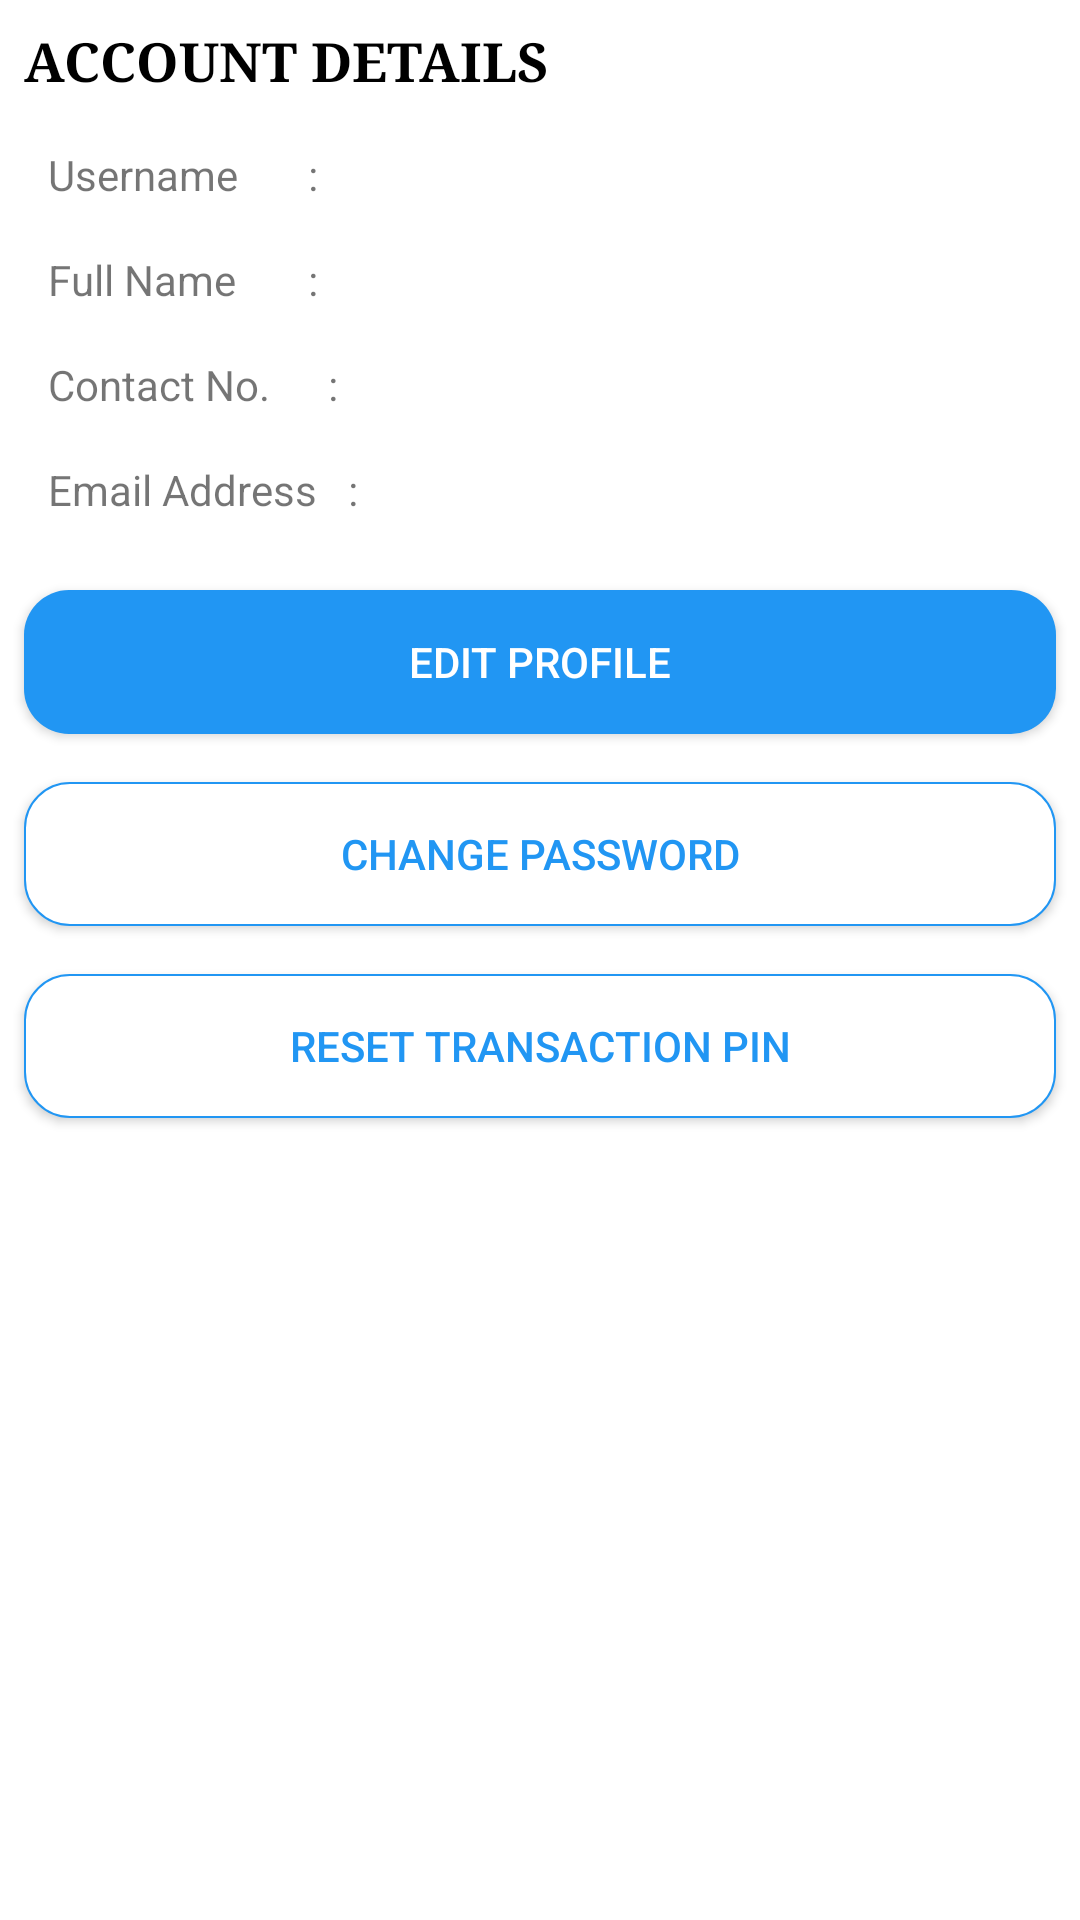

Produce the Android XML layout that renders to this screen, including the resource entries it uses.
<!-- AndroidManifest.xml: activity theme AppTheme -->
<!-- res/layout/activity_settings.xml -->
<?xml version="1.0" encoding="utf-8"?>
<android.support.constraint.ConstraintLayout xmlns:android="http://schemas.android.com/apk/res/android"
    xmlns:app="http://schemas.android.com/apk/res-auto"
    xmlns:tools="http://schemas.android.com/tools"
    android:layout_width="match_parent"
    android:layout_height="match_parent"
    android:background="@android:color/white"
    tools:context="my.edu.tarc.assignment.SettingsActivity">

    <TextView
        android:id="@+id/textViewAccountDetails"
        android:layout_width="0dp"
        android:layout_height="wrap_content"
        android:layout_marginEnd="8dp"
        android:layout_marginStart="8dp"
        android:layout_marginTop="8dp"
        android:fontFamily="serif"
        android:text="@string/account_details"
        android:textColor="@android:color/black"
        android:textSize="18sp"
        android:textStyle="bold"
        app:layout_constraintEnd_toEndOf="parent"
        app:layout_constraintStart_toStartOf="parent"
        app:layout_constraintTop_toTopOf="parent" />

    <TextView
        android:id="@+id/textViewUsername"
        android:layout_width="0dp"
        android:layout_height="wrap_content"
        android:layout_marginEnd="8dp"
        android:layout_marginStart="16dp"
        android:layout_marginTop="16dp"
        android:text="@string/settings_username"
        app:layout_constraintEnd_toEndOf="parent"
        app:layout_constraintStart_toStartOf="parent"
        app:layout_constraintTop_toBottomOf="@+id/textViewAccountDetails"
        android:layout_marginRight="8dp"
        android:layout_marginLeft="16dp" />

    <TextView
        android:id="@+id/textViewName"
        android:layout_width="0dp"
        android:layout_height="wrap_content"
        android:layout_marginEnd="8dp"
        android:layout_marginStart="16dp"
        android:layout_marginTop="16dp"
        android:text="@string/settings_name"
        app:layout_constraintEnd_toEndOf="parent"
        app:layout_constraintStart_toStartOf="parent"
        app:layout_constraintTop_toBottomOf="@+id/textViewUsername"
        android:layout_marginRight="8dp"
        android:layout_marginLeft="16dp" />

    <TextView
        android:id="@+id/textViewContact"
        android:layout_width="0dp"
        android:layout_height="wrap_content"
        android:layout_marginEnd="8dp"
        android:layout_marginStart="16dp"
        android:layout_marginTop="16dp"
        android:text="@string/settings_contact"
        app:layout_constraintEnd_toEndOf="parent"
        app:layout_constraintStart_toStartOf="parent"
        app:layout_constraintTop_toBottomOf="@+id/textViewName"
        android:layout_marginRight="8dp"
        android:layout_marginLeft="16dp" />

    <TextView
        android:id="@+id/textViewEmail"
        android:layout_width="0dp"
        android:layout_height="wrap_content"
        android:layout_marginEnd="8dp"
        android:layout_marginStart="16dp"
        android:layout_marginTop="16dp"
        android:text="@string/settings_email"
        app:layout_constraintEnd_toEndOf="parent"
        app:layout_constraintStart_toStartOf="parent"
        app:layout_constraintTop_toBottomOf="@+id/textViewContact"
        android:layout_marginRight="8dp"
        android:layout_marginLeft="16dp" />

    <Button
        android:id="@+id/buttonEditProfile"
        android:layout_width="0dp"
        android:layout_height="wrap_content"
        android:layout_marginEnd="8dp"
        android:layout_marginStart="8dp"
        android:layout_marginTop="24dp"
        android:background="@drawable/button_blue_bg_rounded_corners"
        android:text="@string/edit_profile"
        android:textColor="@android:color/white"
        app:layout_constraintEnd_toEndOf="parent"
        app:layout_constraintStart_toStartOf="parent"
        app:layout_constraintTop_toBottomOf="@+id/textViewEmail" />

    <Button
        android:id="@+id/buttonChangePassword"
        android:layout_width="0dp"
        android:layout_height="wrap_content"
        android:layout_marginEnd="8dp"
        android:layout_marginStart="8dp"
        android:layout_marginTop="16dp"
        android:background="@drawable/button_white_bg_rounded_corners"
        android:text="@string/change_password"
        android:textColor="#2196F3"
        app:layout_constraintEnd_toEndOf="parent"
        app:layout_constraintStart_toStartOf="parent"
        app:layout_constraintTop_toBottomOf="@+id/buttonEditProfile" />

    <Button
        android:id="@+id/buttonResetPin"
        android:layout_width="0dp"
        android:layout_height="wrap_content"
        android:layout_marginEnd="8dp"
        android:layout_marginStart="8dp"
        android:layout_marginTop="16dp"
        android:background="@drawable/button_white_bg_rounded_corners"
        android:text="@string/reset_transaction_pin"
        android:textColor="#2196F3"
        app:layout_constraintEnd_toEndOf="parent"
        app:layout_constraintStart_toStartOf="parent"
        app:layout_constraintTop_toBottomOf="@+id/buttonChangePassword" />
</android.support.constraint.ConstraintLayout>
<!-- resources referenced by this layout -->
<resources>
  <!-- drawable button_blue_bg_rounded_corners (drawable) -->
  <?xml version="1.0" encoding="utf-8"?>
  <selector xmlns:android="http://schemas.android.com/apk/res/android">
      <item>
          <shape android:shape="rectangle">
              <solid android:color="#2196F3"/>
              <stroke android:color="#FFFFFFFF"/>
              <corners android:radius="15dp"/>
          </shape>
      </item>
  </selector>
  <!-- drawable button_white_bg_rounded_corners (drawable-v21) -->
  <?xml version="1.0" encoding="utf-8"?>
  <selector xmlns:android="http://schemas.android.com/apk/res/android">
      <item>
          <shape android:shape="rectangle">
              <solid android:color="#FFFFFFFF"/>
              <stroke android:color="#2196F3" android:width="2px"/>
              <corners android:radius="15dp"/>
          </shape>
      </item>
  </selector>
  <string name="account_details">ACCOUNT DETAILS</string>
  <string name="change_password">Change Password</string>
  <string name="edit_profile">Edit Profile</string>
  <string name="reset_transaction_pin">Reset Transaction PIN</string>
  <string name="settings_contact">"Contact No.\t\t\t: "</string>
  <string name="settings_email">"Email Address\t\t: "</string>
  <string name="settings_name">"Full Name\t\t\t\t: "</string>
  <string name="settings_username">"Username\t\t\t\t: "</string>
  <style name="AppTheme" parent="Theme.AppCompat.Light.DarkActionBar">
          
          <item name="colorPrimary">@color/colorPrimary</item>
          <item name="colorPrimaryDark">@color/colorPrimaryDark</item>
          <item name="colorAccent">@color/colorAccent</item>
      </style>
  <!-- not gathered from this repository: default colours our renderer supplied (Android Studio template values) -->
  <color name="colorPrimary">#FF6200EE</color>
  <color name="colorPrimaryDark">#FF3700B3</color>
  <color name="colorAccent">#FF03DAC5</color>
</resources>
